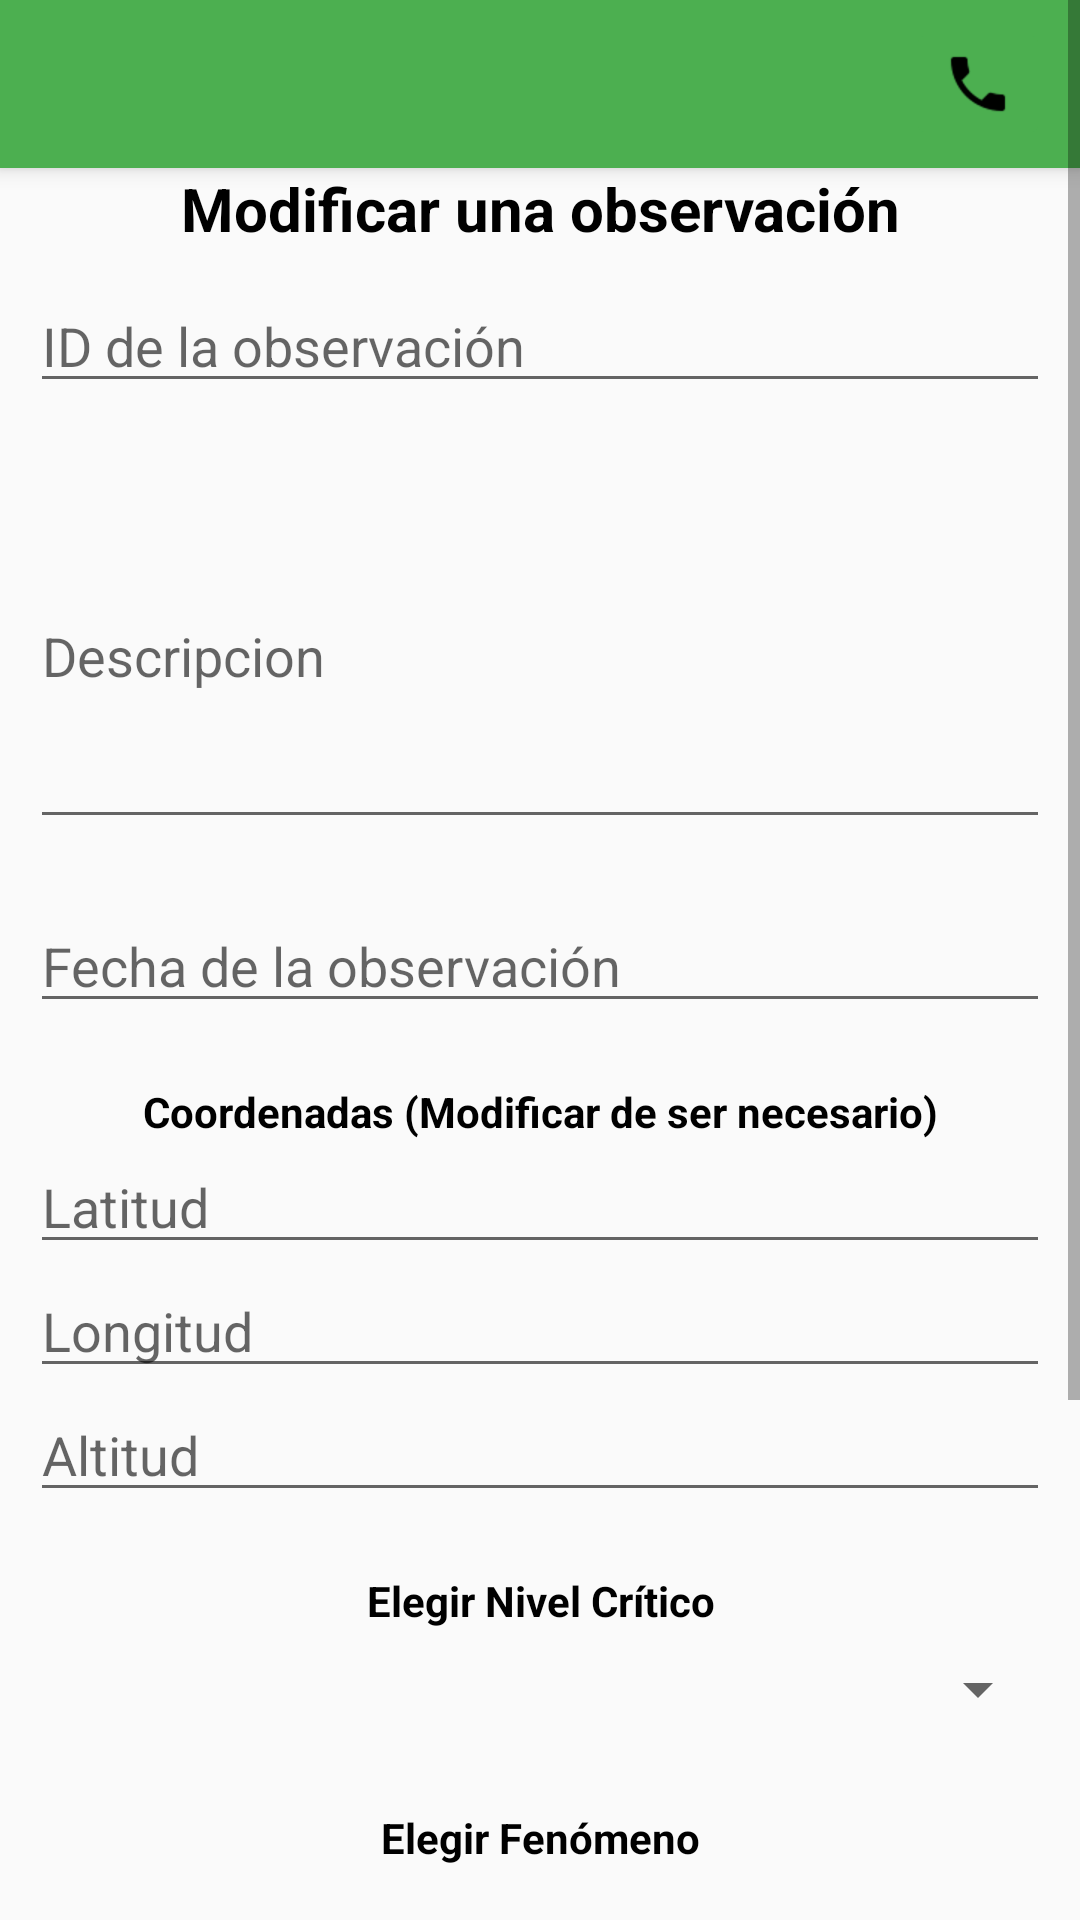

Here is an Android app screen rendered from its layout file. Give the layout XML and the strings, colors and styles it references.
<!-- AndroidManifest.xml: application theme AppTheme -->
<!-- res/layout/activity_modificar_observacion.xml -->
<?xml version="1.0" encoding="utf-8"?>
<ScrollView xmlns:android="http://schemas.android.com/apk/res/android"
    xmlns:app="http://schemas.android.com/apk/res-auto"
    xmlns:tools="http://schemas.android.com/tools"
    android:layout_width="match_parent"
    android:layout_height="match_parent"
    tools:context=".activities.ModificarObservacion" >

    <LinearLayout
        android:layout_width="match_parent"
        android:layout_height="match_parent"
        android:orientation="vertical" >

        <include android:id="@+id/miActionBar" layout="@layout/actionbar"></include>

        <TextView
            android:id="@+id/tituloModificarId"
            android:layout_width="match_parent"
            android:layout_height="wrap_content"
            android:layout_marginHorizontal="10dp"
            android:text="Modificar una observación"
            android:textSize="20dp"
            android:textAlignment="center"
            android:textColor="@color/colorNegro"
            android:textStyle="bold" />

        <EditText
            android:id="@+id/id2"
            android:layout_width="match_parent"
            android:layout_height="wrap_content"
            android:layout_margin="10dp"
            android:hint="ID de la observación"
            android:inputType="number" />

        <EditText
            android:id="@+id/descripcion2"
            android:layout_width="match_parent"
            android:layout_height="wrap_content"
            android:layout_margin="10dp"
            android:hint="Descripcion"
            android:inputType="textMultiLine"
            android:lines="5" />

        <EditText
            android:id="@+id/fecha2"
            android:layout_width="match_parent"
            android:layout_height="wrap_content"
            android:layout_margin="10dp"
            android:hint="Fecha de la observación" />

        <TextView
            android:id="@+id/tvLLA2"
            android:layout_width="match_parent"
            android:layout_height="wrap_content"
            android:text="Coordenadas (Modificar de ser necesario)"
            android:layout_marginHorizontal="10dp"
            android:layout_marginTop="10dp"
            android:textAlignment="center"
            android:textColor="@color/colorNegro"
            android:textStyle="bold" />

        <EditText
            android:id="@+id/latitud2"
            android:layout_width="match_parent"
            android:layout_height="wrap_content"
            android:layout_marginHorizontal="10dp"
            android:hint="Latitud"
            android:inputType="number" />

        <EditText
            android:id="@+id/longitud2"
            android:layout_width="match_parent"
            android:layout_height="wrap_content"
            android:layout_marginHorizontal="10dp"
            android:hint="Longitud"
            android:inputType="number" />

        <EditText
            android:id="@+id/altitud2"
            android:layout_width="match_parent"
            android:layout_height="wrap_content"
            android:layout_marginHorizontal="10dp"
            android:hint="Altitud"
            android:inputType="number" />

        <TextView
            android:id="@+id/tvNC2"
            android:layout_width="match_parent"
            android:layout_height="wrap_content"
            android:layout_marginHorizontal="10dp"
            android:layout_marginTop="20dp"
            android:text="Elegir Nivel Crítico"
            android:textAlignment="center"
            android:textColor="@color/colorNegro"
            android:textStyle="bold" />

        <Spinner
            android:id="@+id/NivelCritico2"
            android:layout_width="match_parent"
            android:layout_height="wrap_content"
            android:layout_marginHorizontal="10dp"
            android:padding="20dp"
            android:spinnerMode="dialog"
            android:textColor="#000000" />

        <TextView
            android:id="@+id/tvF2"
            android:layout_width="match_parent"
            android:layout_height="wrap_content"
            android:layout_marginHorizontal="10dp"
            android:layout_marginTop="20dp"
            android:text="Elegir Fenómeno"
            android:textAlignment="center"
            android:textColor="@color/colorNegro"
            android:textStyle="bold" />

        <Spinner
            android:id="@+id/Fenomeno2"
            android:layout_width="match_parent"
            android:layout_height="wrap_content"
            android:layout_marginHorizontal="10dp"
            android:padding="20dp"
            android:spinnerMode="dialog"
            android:textColor="#000000" />

        <TextView
            android:id="@+id/tvL2"
            android:layout_width="match_parent"
            android:layout_height="wrap_content"
            android:layout_marginHorizontal="10dp"
            android:layout_marginTop="20dp"
            android:text="Elegir Localidad"
            android:textAlignment="center"
            android:textColor="@color/colorNegro"
            android:textStyle="bold" />

        <Spinner
            android:id="@+id/Localidad2"
            android:layout_width="match_parent"
            android:layout_height="wrap_content"
            android:layout_marginHorizontal="10dp"
            android:padding="20dp"
            android:spinnerMode="dialog"
            android:textColor="#000000" />

        <TextView
            android:id="@+id/tvU2"
            android:layout_width="match_parent"
            android:layout_height="wrap_content"
            android:layout_marginHorizontal="10dp"
            android:layout_marginTop="20dp"
            android:text="Elegir Usuario"
            android:textAlignment="center"
            android:textColor="@color/colorNegro"
            android:textStyle="bold" />

        <Spinner
            android:id="@+id/Usuario2"
            android:layout_width="match_parent"
            android:layout_height="wrap_content"
            android:layout_marginHorizontal="10dp"
            android:padding="20dp"
            android:spinnerMode="dialog"
            android:textColor="#000000" />

        <Button
            android:id="@+id/BotonSiguiente2"
            android:layout_width="match_parent"
            android:layout_height="wrap_content"
            android:layout_marginHorizontal="10dp"
            android:layout_marginTop="10dp"
            android:text="Siguiente"
            android:theme="@style/Boton" />

    </LinearLayout>
</ScrollView>
<!-- res/layout/actionbar.xml (included above) -->
<?xml version="1.0" encoding="utf-8"?>
<android.support.v7.widget.Toolbar xmlns:android="http://schemas.android.com/apk/res/android"
    xmlns:app="http://schemas.android.com/apk/res-auto"
    android:layout_width="match_parent"
    android:layout_height="?attr/actionBarSize"
    xmlns:tools="http://schemas.android.com/tools"
    android:background="@color/colorPrimary"
    android:elevation="4dp" >

        <ImageButton
            android:layout_width="wrap_content"
            android:layout_height="wrap_content"
            android:layout_marginHorizontal="10dp"
            android:src="@drawable/tel"
            android:clickable="true"
            android:onClick="LLamar"
            android:backgroundTint="@color/colorPrimary"
            android:layout_gravity="center|right" />

</android.support.v7.widget.Toolbar>
<!-- resources referenced by this layout -->
<resources>
  <color name="colorNegro">#000000</color>
  <color name="colorPrimary">#4CAF50</color>
  <!-- drawable tel: png bitmap (drawable-hdpi, 599 bytes) -->
  <style name="Boton" parent="Theme.AppCompat.Light">
          <item name="colorButtonNormal">@color/colorAccent</item>
          <item name="colorControlHighlight">@color/colorBlanco</item>
          <item name="android:textColor">@color/colorNegro</item>
  
      </style>
  <style name="AppTheme" parent="Theme.AppCompat.Light.NoActionBar">
          
          <item name="colorPrimary">@color/colorPrimary</item>
          <item name="colorPrimaryDark">@color/colorPrimaryDark</item>
          <item name="colorAccent">@color/colorAccent</item>
      </style>
  <color name="colorAccent">#8BC34A</color>
  <color name="colorBlanco">#FFFFFF</color>
  <color name="colorPrimaryDark">#388E3C</color>
</resources>
